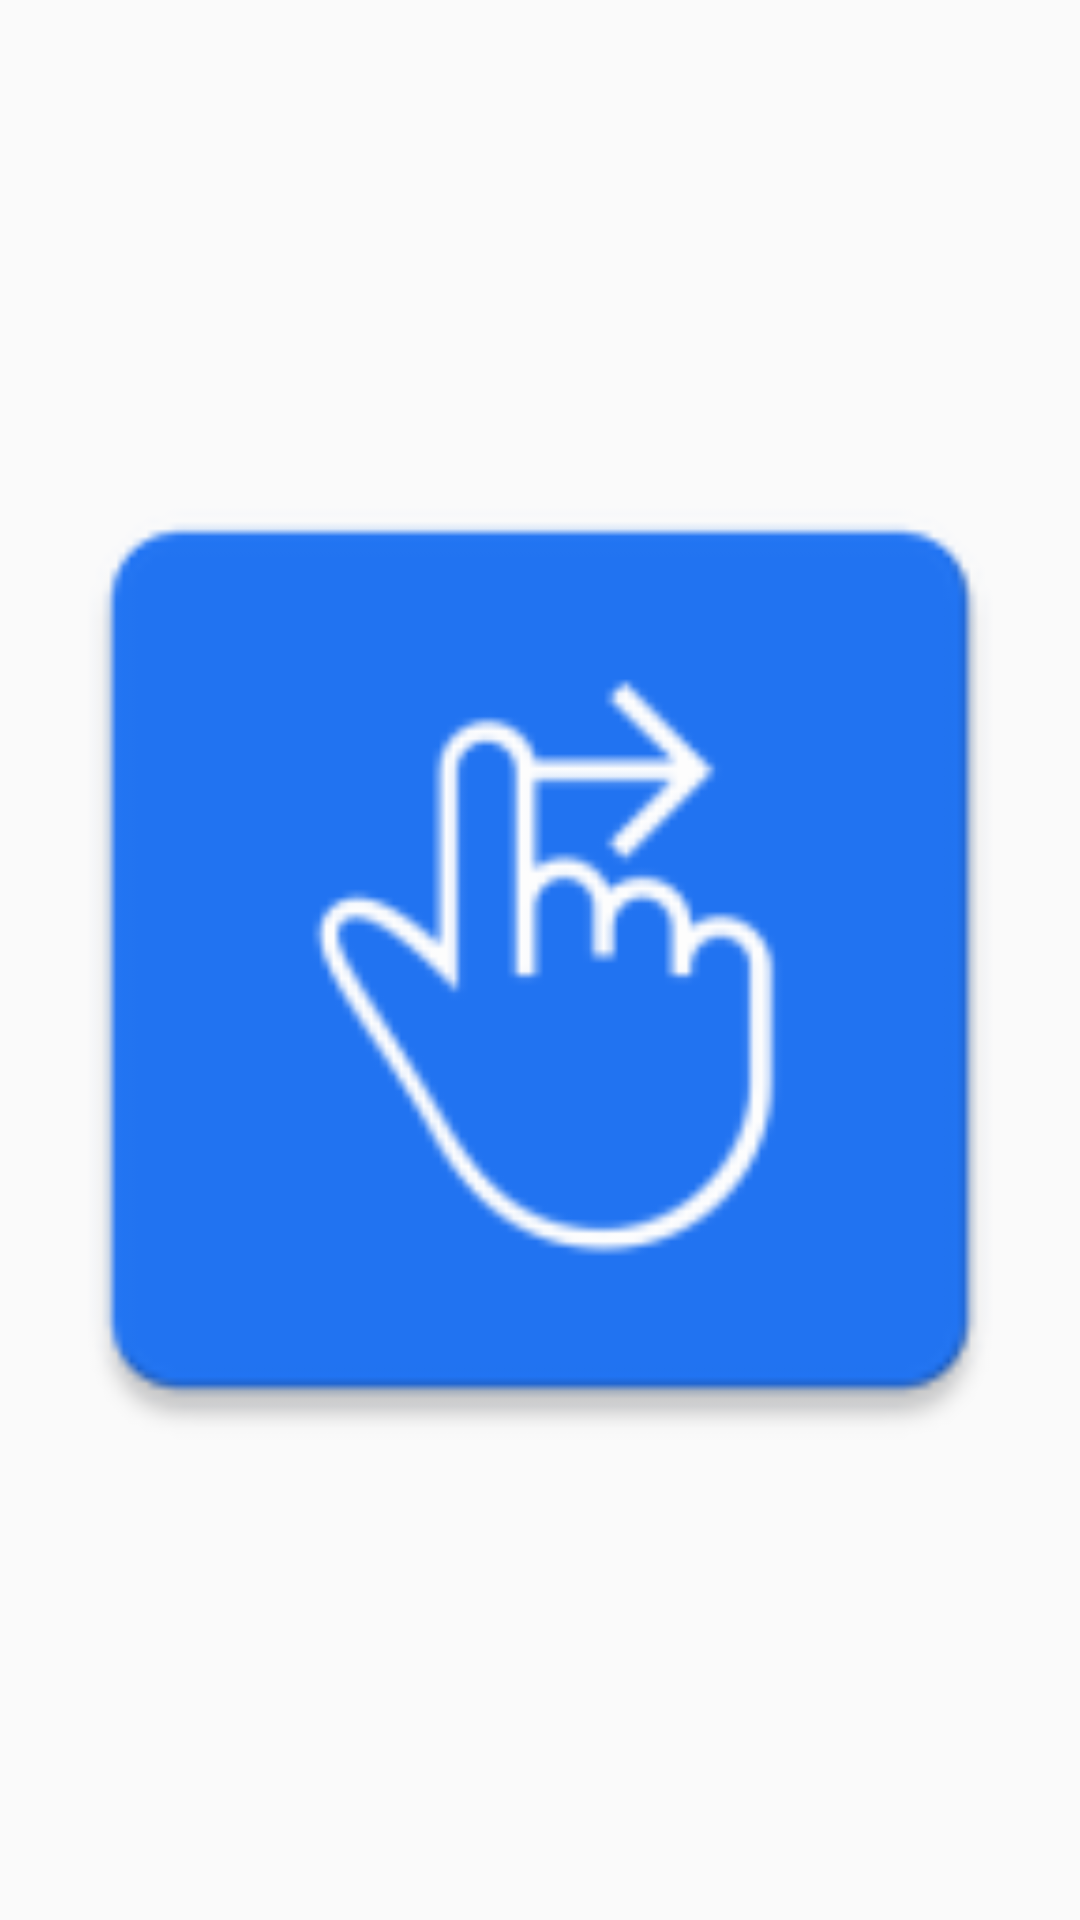

Reconstruct the res/layout file that produces this screen, plus the resources it refers to.
<!-- AndroidManifest.xml: application theme AppTheme -->
<!-- res/layout/float_window_layout.xml -->
<?xml version="1.0" encoding="utf-8"?>
<LinearLayout android:id="@+id/ll_content"
              xmlns:android="http://schemas.android.com/apk/res/android"
              android:layout_width="30dp"
              android:layout_height="30dp"
              android:orientation="vertical">

    <ImageView
        android:layout_width="match_parent"
        android:layout_height="match_parent"
        android:src="@mipmap/ic_launcher"/>

</LinearLayout>
<!-- resources referenced by this layout -->
<resources>
  <!-- mipmap ic_launcher: png bitmap (mipmap-xhdpi, 2629 bytes) -->
  <style name="AppTheme" parent="Theme.AppCompat.Light.DarkActionBar">
          
          <item name="colorPrimary">@color/colorPrimary</item>
          <item name="colorPrimaryDark">@color/colorPrimaryDark</item>
          <item name="colorAccent">@color/colorAccent</item>
      </style>
  <color name="colorPrimary">#2174F3</color>
  <color name="colorPrimaryDark">#2174B3</color>
  <color name="colorAccent">#FF4081</color>
</resources>
